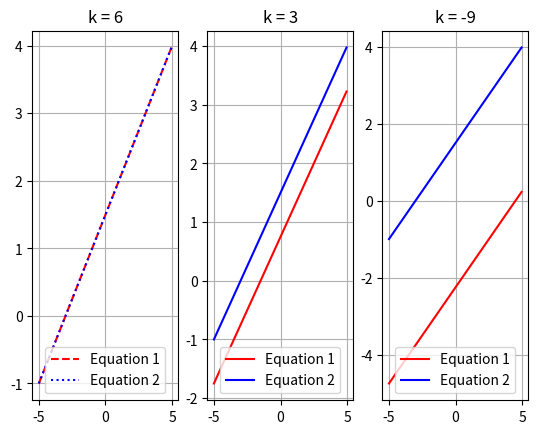

This figure's Python source:
import matplotlib.pyplot as plt
import numpy as np

def f1(t, k):
    return (k+2*t)/4

def f2(t):
    return (-3-t)/-2

t = np.arange(-5, 5, 0.05)
plt.subplot(131)
plt.plot(t, f1(t, 6), 'r--', label='Equation 1')
plt.plot(t, f2(t), 'b:', label="Equation 2")
plt.grid(True)
plt.title('k = 6')
plt.legend(bbox_to_anchor=(0.5, 0), loc='lower center')

plt.subplot(132)
plt.plot(t, f1(t, 3), 'r', label='Equation 1')
plt.plot(t, f2(t), 'b', label="Equation 2")
plt.grid(True)
plt.title('k = 3')
plt.legend(bbox_to_anchor=(0.5, 0), loc='lower center')

plt.subplot(133)
plt.plot(t, f1(t, -9),'r', label='Equation 1')
plt.plot(t, f2(t), 'b', label="Equation 2")
plt.grid(True)
plt.title('k = -9')
plt.legend(bbox_to_anchor=(0.5, 0), loc='lower center')

plt.show()